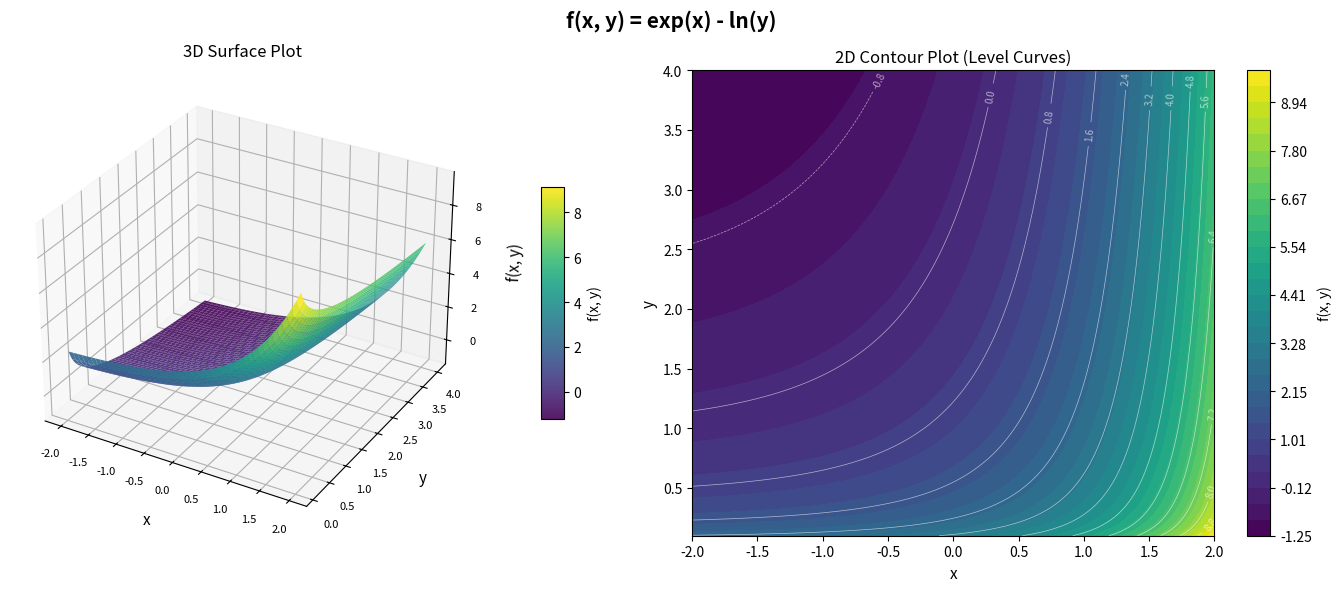

Reproduce this figure in Python.
# Generated: 2026-04-25 14:15:18
# ============================================================

# Generated by: anthropic/claude-sonnet-4-6 (Cloud)
# Date: 2026-04-25 14:15:12
# AutoCoder System - Automated Code Generation

import numpy as np
import matplotlib.pyplot as plt
from matplotlib import cm
from mpl_toolkits.mplot3d import Axes3D  # noqa: F401

print("Setting up grid and computing f(x, y) = exp(x) - ln(y)...")

# Define grid
x = np.linspace(-2, 2, 300)
y = np.linspace(0.1, 4, 300)
X, Y = np.meshgrid(x, y)

# Compute function f(x, y) = exp(x) - ln(y)
Z = np.exp(X) - np.log(Y)

print(f"Z range: min={Z.min():.3f}, max={Z.max():.3f}")

# Create figure with two subplots
fig = plt.figure(figsize=(14, 6))
plt.suptitle("f(x, y) = exp(x) - ln(y)", fontsize=15, fontweight='bold', y=0.98)

# --- 3D Surface Plot ---
ax1 = fig.add_subplot(1, 2, 1, projection='3d')
surf = ax1.plot_surface(X, Y, Z, cmap=cm.viridis, edgecolor='none', alpha=0.9)
ax1.set_title("3D Surface Plot", fontsize=12, pad=10)
ax1.set_xlabel("x", fontsize=11, labelpad=8)
ax1.set_ylabel("y", fontsize=11, labelpad=8)
ax1.set_zlabel("f(x, y)", fontsize=11, labelpad=8)
ax1.tick_params(labelsize=8)
cbar1 = fig.colorbar(surf, ax=ax1, shrink=0.5, aspect=10, pad=0.1)
cbar1.set_label("f(x, y)", fontsize=10)

print("3D surface plot created.")

# --- 2D Contour / Level Curve Plot ---
ax2 = fig.add_subplot(1, 2, 2)
levels = np.linspace(Z.min(), Z.max(), 30)
contourf_plot = ax2.contourf(X, Y, Z, levels=levels, cmap=cm.viridis)
contour_lines = ax2.contour(X, Y, Z, levels=15, colors='white', linewidths=0.5, alpha=0.6)
ax2.clabel(contour_lines, inline=True, fontsize=7, fmt="%.1f")
ax2.set_title("2D Contour Plot (Level Curves)", fontsize=12)
ax2.set_xlabel("x", fontsize=11)
ax2.set_ylabel("y", fontsize=11)
cbar2 = fig.colorbar(contourf_plot, ax=ax2)
cbar2.set_label("f(x, y)", fontsize=10)

print("2D contour plot created.")

plt.tight_layout()
print("Displaying plots...")
plt.show()
print("Done.")
